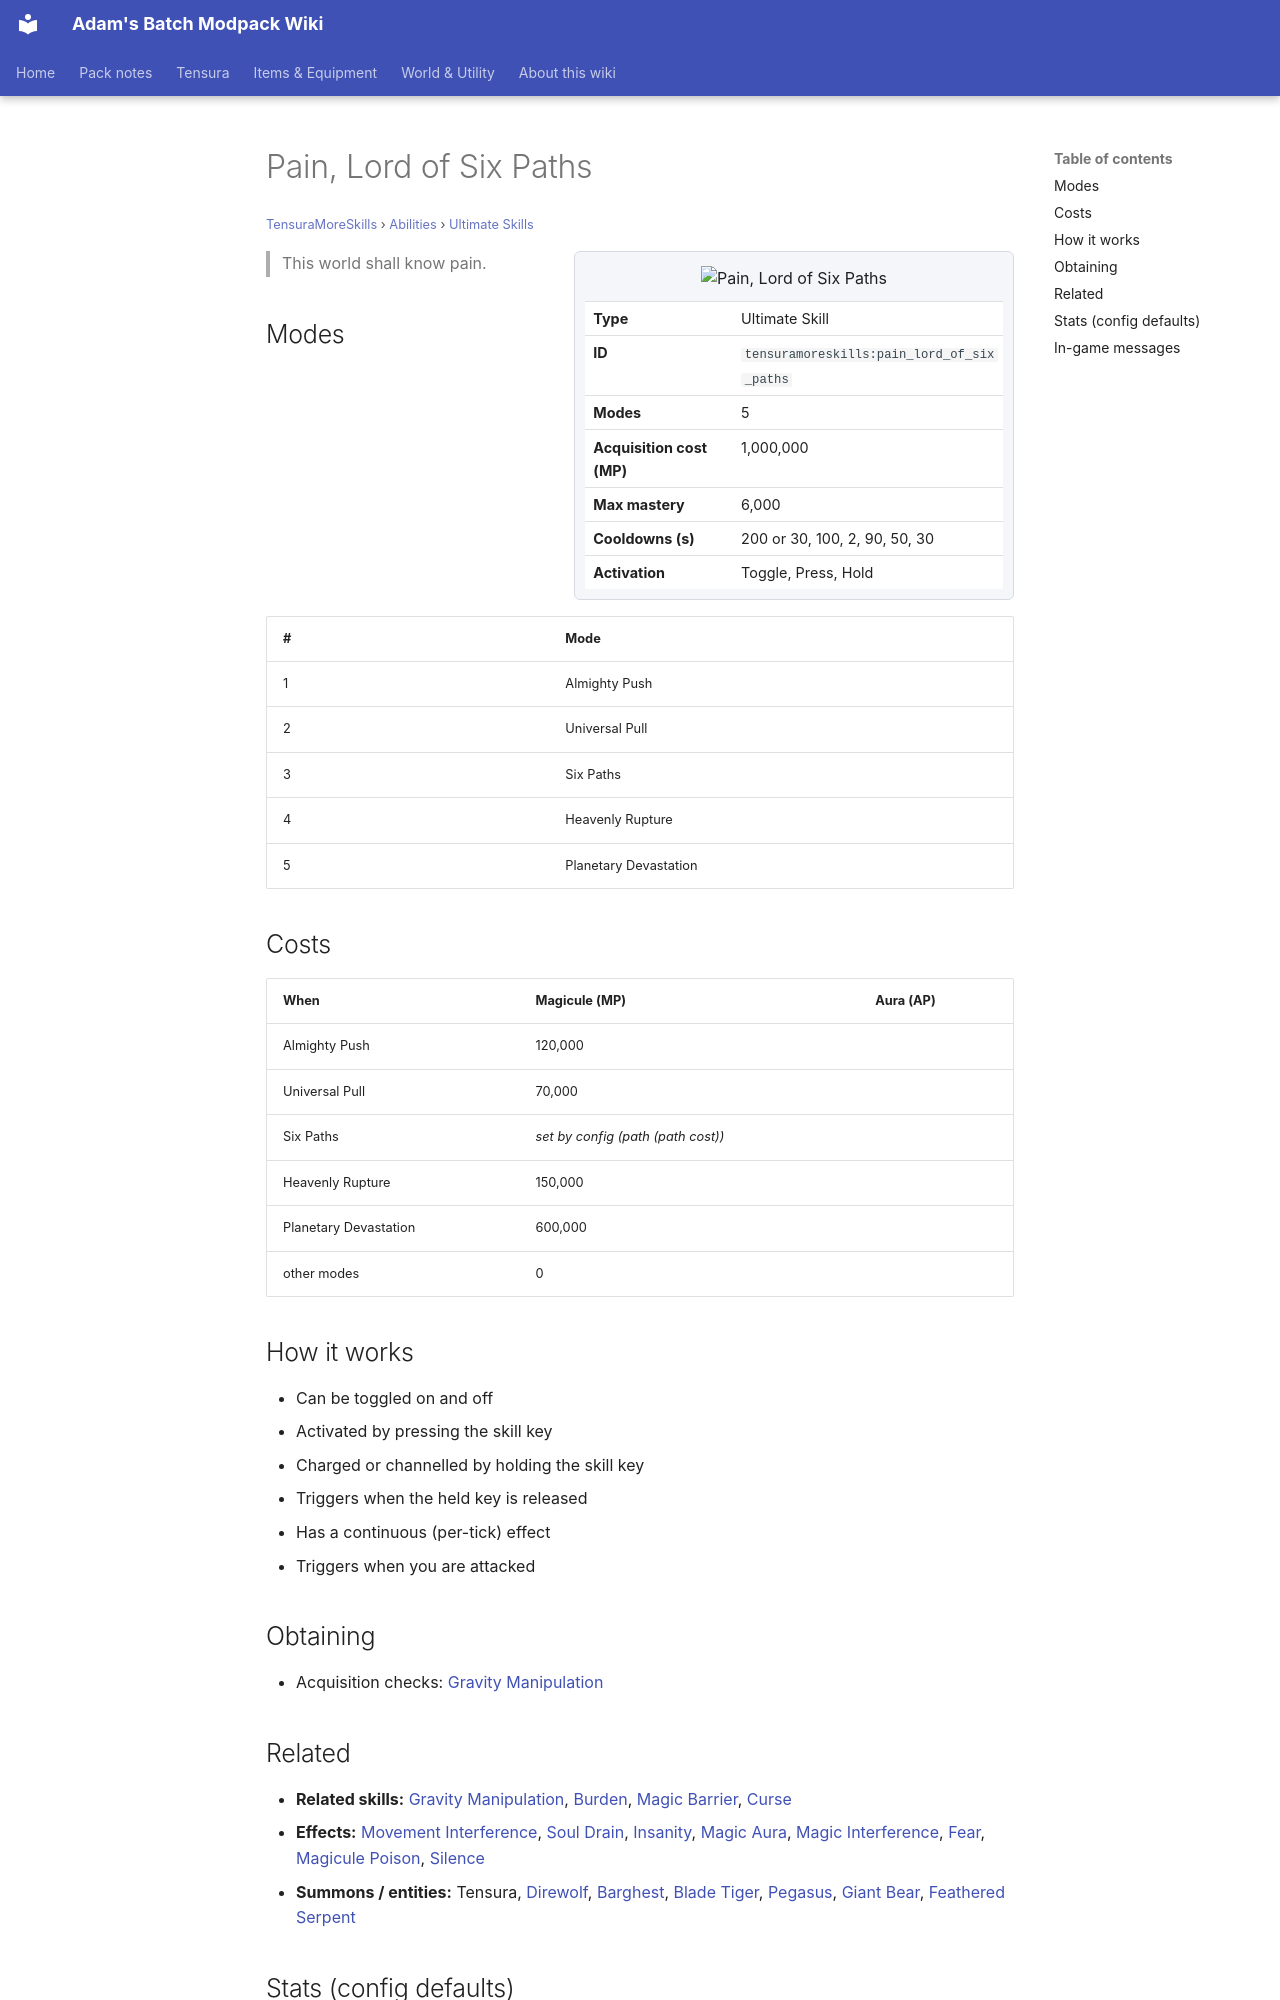

repository: Proteus-Nell/Adams-Batch-MC-Modpack-Wiki · page: tensura-more-skills/abilities/ultimate-skills/pain-lord-of-six-paths/index.html · generator: mkdocs

# Pain, Lord of Six Paths

<small>[TensuraMoreSkills](../../index.md) &rsaquo; [Abilities](../index.md) &rsaquo; [Ultimate Skills](index.md)</small>

<div class="infobox" markdown>

![Pain, Lord of Six Paths](../../../assets/icons/tensuramoreskills/skill/pain_lord_of_six_paths.png)

| | |
|---|---|
| **Type** | Ultimate Skill |
| **ID** | `tensuramoreskills:pain_lord_of_six_paths` |
| **Modes** | 5 |
| **Acquisition cost (MP)** | 1,000,000 |
| **Max mastery** | 6,000 |
| **Cooldowns (s)** | 200 or 30, 100, 2, 90, 50, 30 |
| **Activation** | Toggle, Press, Hold |

</div>

> This world shall know pain.

## Modes

| # | Mode |
|---|---|
| 1 | Almighty Push |
| 2 | Universal Pull |
| 3 | Six Paths |
| 4 | Heavenly Rupture |
| 5 | Planetary Devastation |

## Costs

| When | Magicule (MP) | Aura (AP) |
|---|---|---|
| Almighty Push | 120,000 |  |
| Universal Pull | 70,000 |  |
| Six Paths | *set by config (path (path cost))* |  |
| Heavenly Rupture | 150,000 |  |
| Planetary Devastation | 600,000 |  |
| other modes | 0 |  |

## How it works

- Can be toggled on and off
- Activated by pressing the skill key
- Charged or channelled by holding the skill key
- Triggers when the held key is released
- Has a continuous (per-tick) effect
- Triggers when you are attacked

## Obtaining

- Acquisition checks: [Gravity Manipulation](../../../tensura-reincarnated/abilities/extra-skills/gravity-manipulation.md)
